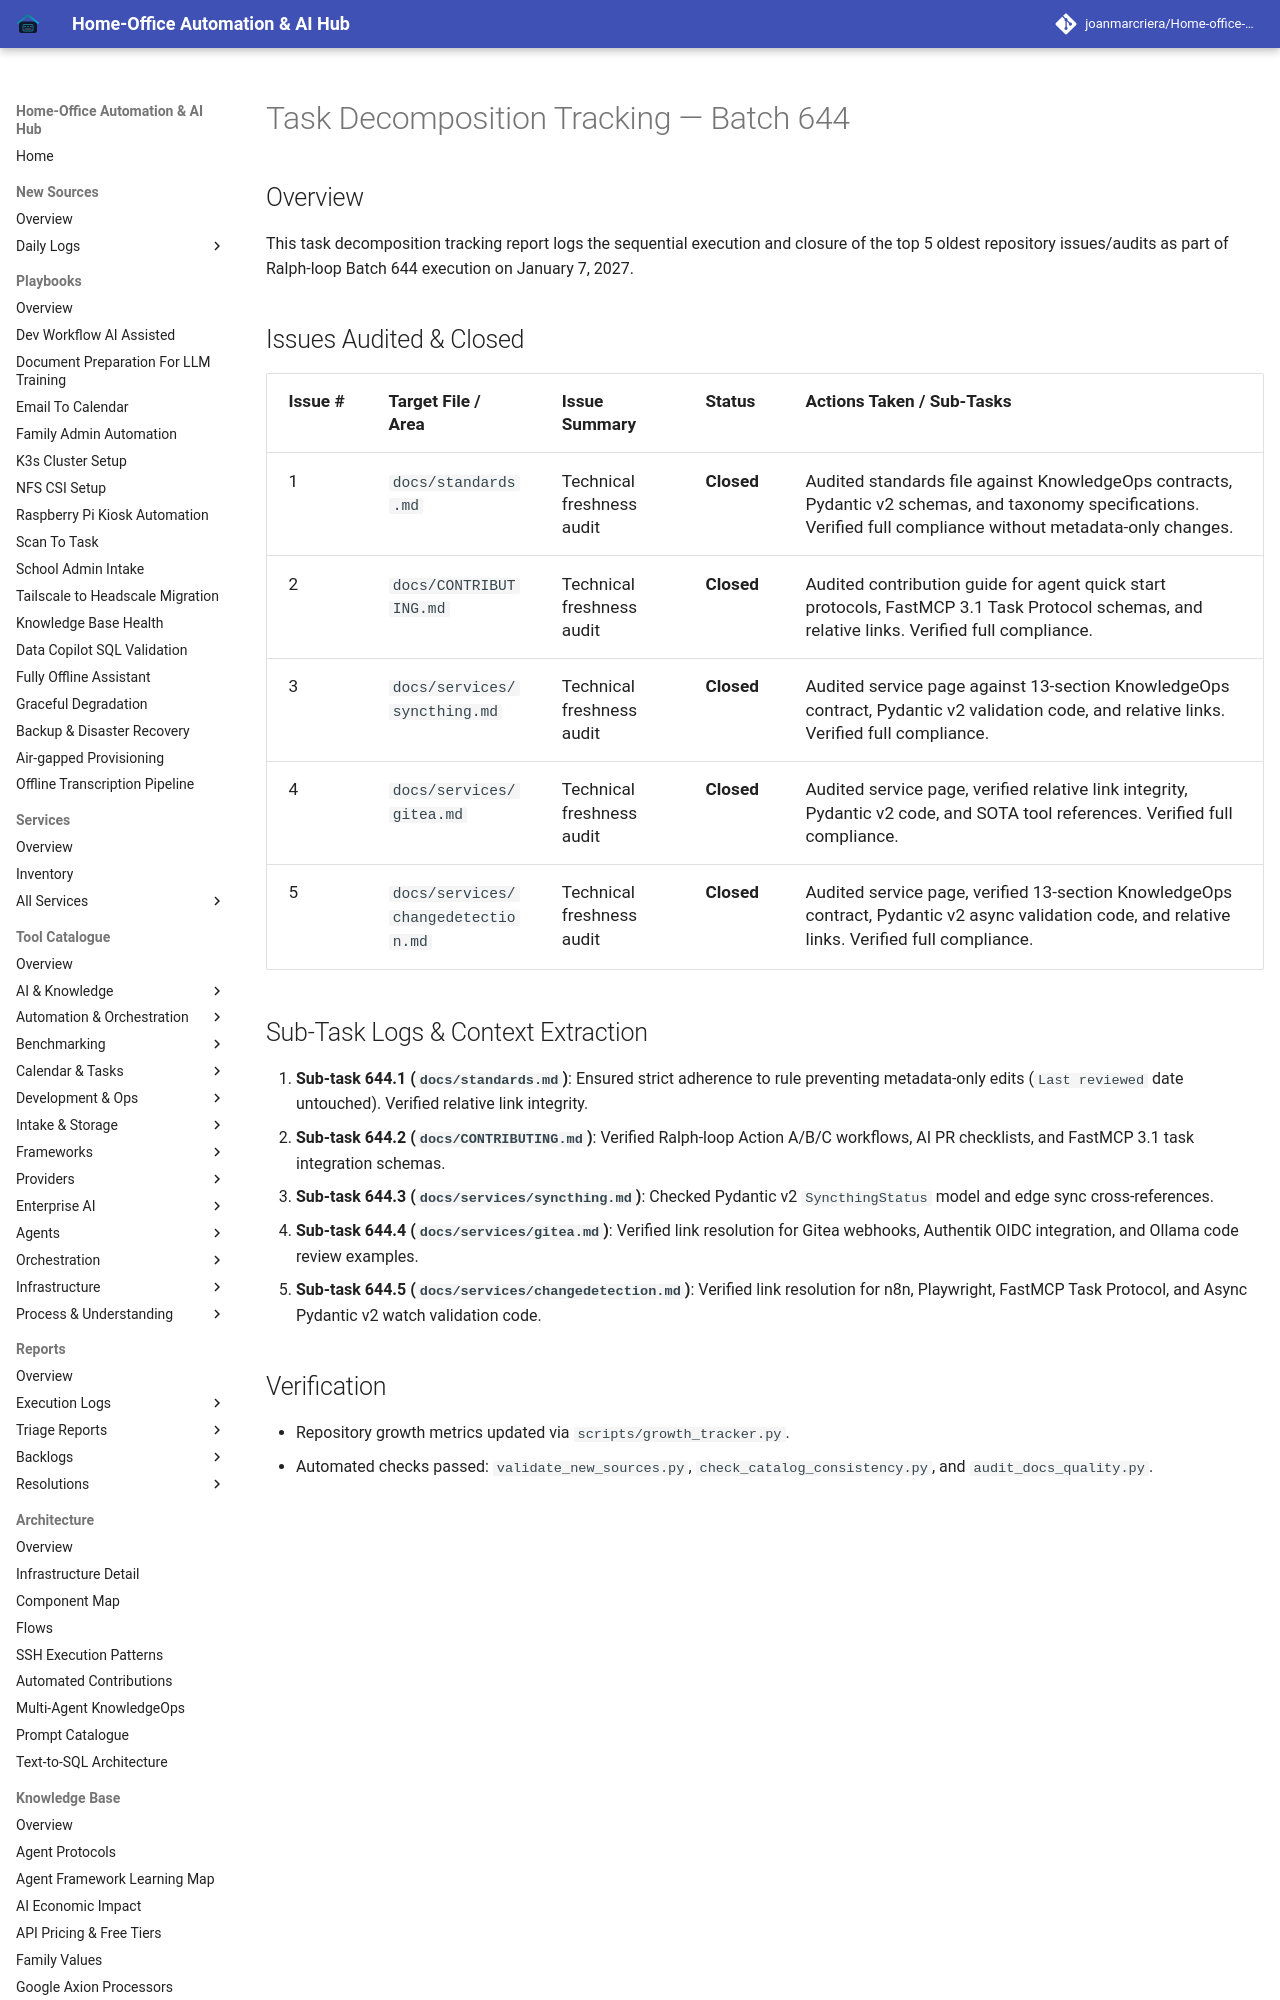

repository: joanmarcriera/Home-office-automations · page: reports/task-decomposition-batch-644/index.html · generator: mkdocs

# Task Decomposition Tracking — Batch 644

## Overview
This task decomposition tracking report logs the sequential execution and closure of the top 5 oldest repository issues/audits as part of Ralph-loop Batch 644 execution on January 7, 2027.
